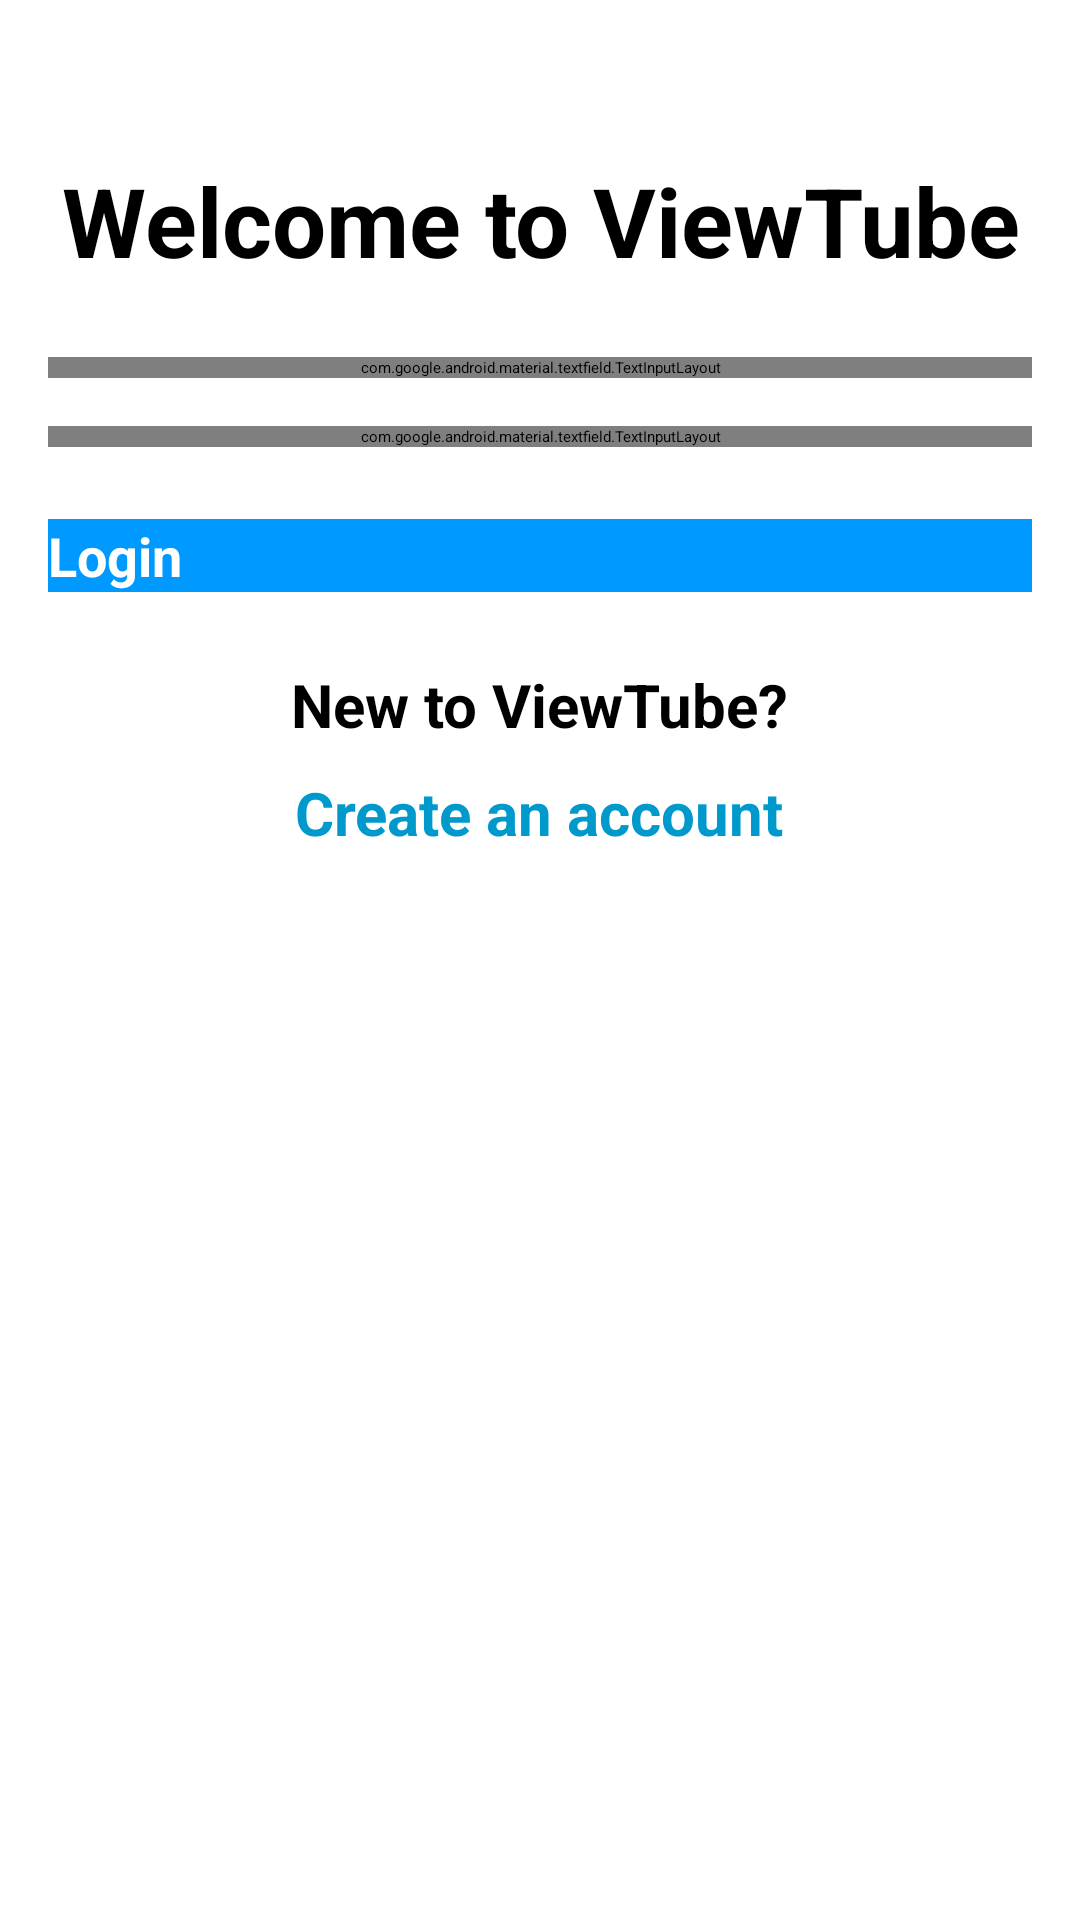

Write the Android layout XML for this screen, with the resource values it uses.
<!-- AndroidManifest.xml: application theme AppTheme.NoActionBar -->
<!-- res/layout/activity_login.xml -->
<?xml version="1.0" encoding="utf-8"?>
<ScrollView xmlns:android="http://schemas.android.com/apk/res/android"
    android:layout_width="match_parent"
    android:layout_height="match_parent"
    android:padding="16dp"
    android:background="@android:color/white">
    <LinearLayout
        android:layout_width="match_parent"
        android:layout_height="wrap_content"
        android:orientation="vertical">

        <ImageView
            android:id="@+id/youtubeLogo"
            android:layout_width="51dp"
            android:layout_height="36dp"
            android:contentDescription="@string/youtube_logo"
            android:layout_gravity="center"
            android:src="@drawable/logo" />
        <TextView
            android:id="@+id/companyNameTextView"
            android:layout_width="match_parent"
            android:layout_height="wrap_content"
            android:text="@string/welcome_to_viewtube"
            android:textSize="32sp"
            android:textStyle="bold"
            android:textColor="#000000"
            android:gravity="center"
            android:layout_marginBottom="24dp"/>

        <com.google.android.material.textfield.TextInputLayout
            android:id="@+id/textInputLayoutUserName"
            android:layout_width="match_parent"
            android:layout_height="wrap_content"
            android:hint="@string/username">

            <com.google.android.material.textfield.TextInputEditText
                android:id="@+id/editTextUserName"
                android:layout_width="match_parent"
                android:layout_height="wrap_content"
                android:inputType="text"
                android:textColor="@android:color/black"
                android:textSize="16sp"
                android:textStyle="bold" />

        </com.google.android.material.textfield.TextInputLayout>

        <com.google.android.material.textfield.TextInputLayout
            android:id="@+id/textInputLayoutPassword"
            android:layout_width="match_parent"
            android:layout_height="wrap_content"
            android:hint="@string/password"
            android:layout_marginTop="16dp">

            <com.google.android.material.textfield.TextInputEditText
                android:id="@+id/editTextPassword"
                android:layout_width="match_parent"
                android:layout_height="wrap_content"
                android:inputType="textPassword"
                android:textColor="@android:color/black"
                android:textSize="16sp"
                android:textStyle="bold" />

        </com.google.android.material.textfield.TextInputLayout>

        <Button
            android:id="@+id/loginButton"
            android:layout_width="match_parent"
            android:layout_height="wrap_content"
            android:layout_marginTop="24dp"
            android:text="@string/login"
            android:textColor="@android:color/white"
            android:textSize="18sp"
            android:textStyle="bold"
            style="@style/ViewtubeButton" />

        <TextView
            android:id="@+id/createAccountTextView"
            android:layout_width="wrap_content"
            android:layout_height="wrap_content"
            android:layout_gravity="center"
            android:text="@string/new_to_viewtube"
            android:textColor="@android:color/black"
            android:textSize="20sp"
            android:textStyle="bold"
            android:layout_marginTop="24dp"/>

        <TextView
            android:id="@+id/createAccountClickableText"
            android:layout_width="wrap_content"
            android:layout_height="wrap_content"
            android:layout_gravity="center"
            android:text="@string/create_an_account"
            android:textColor="@android:color/holo_blue_dark"
            android:textSize="20sp"
            android:textStyle="bold"
            android:layout_marginTop="9dp"
            android:clickable="true"
            android:onClick="onCreateAccountClicked" />

    </LinearLayout>
</ScrollView>
<!-- resources referenced by this layout -->
<resources>
  <string name="create_an_account">Create an account</string>
  <string name="login">Login</string>
  <string name="new_to_viewtube">New to ViewTube?</string>
  <string name="password">Password</string>
  <string name="username">Username</string>
  <string name="welcome_to_viewtube">Welcome to ViewTube</string>
  <string name="youtube_logo">YouTube Logo</string>
  <style name="ViewtubeButton" parent="Widget.AppCompat.Button">
          <item name="android:background">#0099FF</item>
          <item name="android:textColor">@android:color/white</item>
      </style>
</resources>
